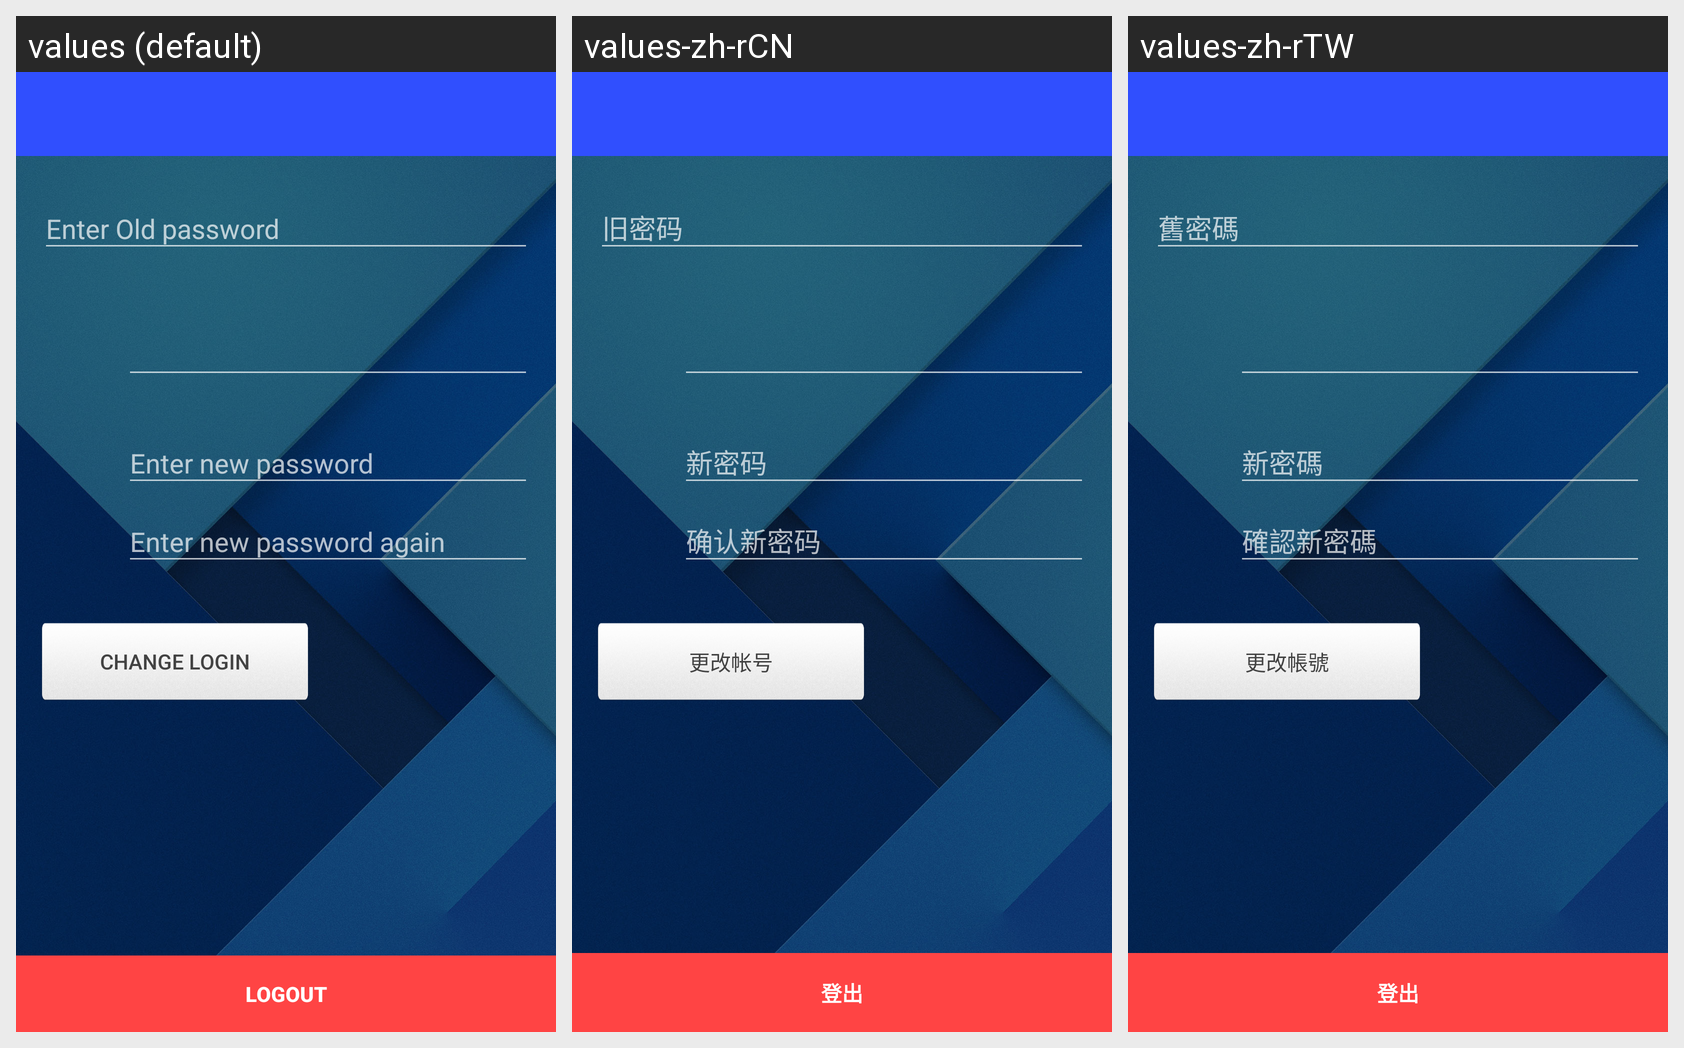

Strings drawn on this Android screen and how each of the app's shown locales translates them:
Android screen res/layout/activity_password.xml rendered under 3 locales, left to right: values (default), values-zh-rCN, values-zh-rTW. Device: Nexus 5 (rendered at 1080×1920; each locale shown at half size, 540×960, under a caption strip naming it); theme LoginTheme.
Strings drawn on this screen, with the default value and each locale's value (text and hints the layout hard-codes, and strings that could not be matched under every locale, appear in the picture but are not listed):

action_login
  values: Change Login
  values-zh-rCN: 更改帐号
  values-zh-rTW: 更改帳號

action_logout
  values: Logout
  values-zh-rCN: 登出
  values-zh-rTW: 登出
